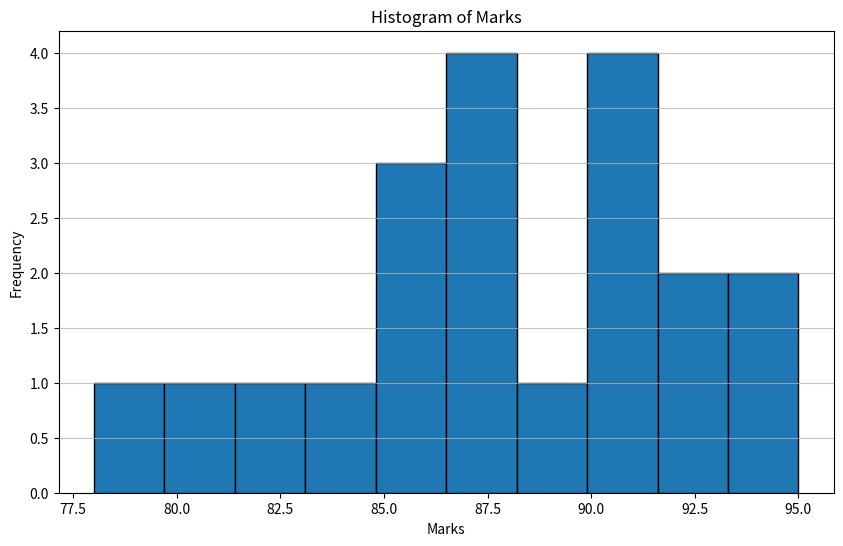

The script that saved this image:
import pandas as pd
import matplotlib.pyplot as plt

marks = [85, 90, 78, 92, 88, 95, 80, 87, 91, 89, 84, 93, 86, 94, 82, 88, 90, 85, 87, 91 ]

# histogram
plt.figure(figsize=(10, 6))
plt.hist(marks, bins=10, edgecolor='black')
plt.title('Histogram of Marks')
plt.xlabel('Marks')
plt.ylabel('Frequency')
plt.grid(axis='y', alpha=0.75)
plt.show()
